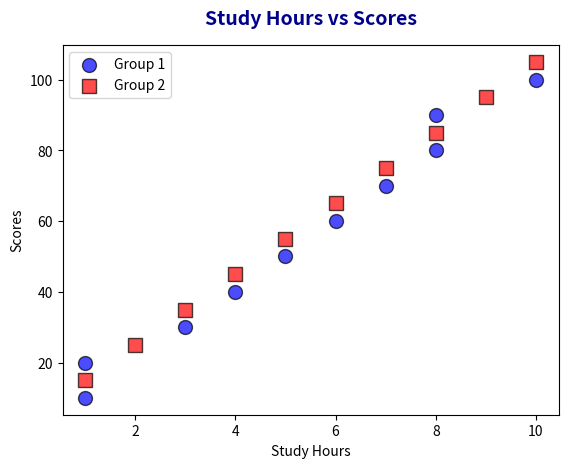

The script that saved this image:
import matplotlib.pyplot as plt
import numpy as np

#scatter graph is a type of plot that uses Cartesian coordinates to display values for two variables for a set of data. The data is displayed as a collection of points, each having the value of one variable determining the position on the horizontal axis and the value of the other variable determining the position on the vertical axis.

#relation between students' study hours and their scores
study_hours1 = np.array([1, 1, 3, 4, 5, 6, 7, 8, 8, 10])
scores1 = np.array([10, 20, 30, 40, 50, 60, 70, 80, 90, 100])

study_hours2 = np.array([1, 2, 3, 4, 5, 6, 7, 8, 9, 10])
scores2 = np.array([15, 25, 35, 45, 55, 65, 75, 85, 95, 105])

plt.scatter(study_hours1, scores1, color='blue', marker='o', s=100, alpha=0.7, edgecolors='black', label='Group 1') #s is used to set the size of the markers. In this case, we are setting the size of the markers to 100.
plt.scatter(study_hours2, scores2, color='red', marker='s', s=100, alpha=0.7, edgecolors='black', label='Group 2') #s is used to set the size of the markers. In this case, we are setting the size of the markers to 100.
plt.title('Study Hours vs Scores', fontsize=14, fontweight='bold', pad=15, color='darkblue')
plt.xlabel('Study Hours')
plt.ylabel('Scores')
plt.legend()
plt.show()
